Labelled photos from "finalCAIProject", an image-classification folder in jacobgale21/finalCAIProject. The possible labels are: backpack, book, calculator, chair, clock, desk, keychain, laptop, paper, pen, phone, water bottle.

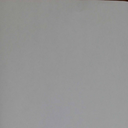
Label: paper

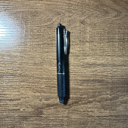
Label: pen

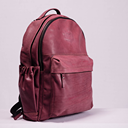
Label: backpack

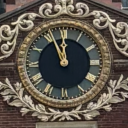
Label: clock

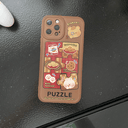
Label: phone

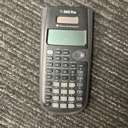
Label: calculator
